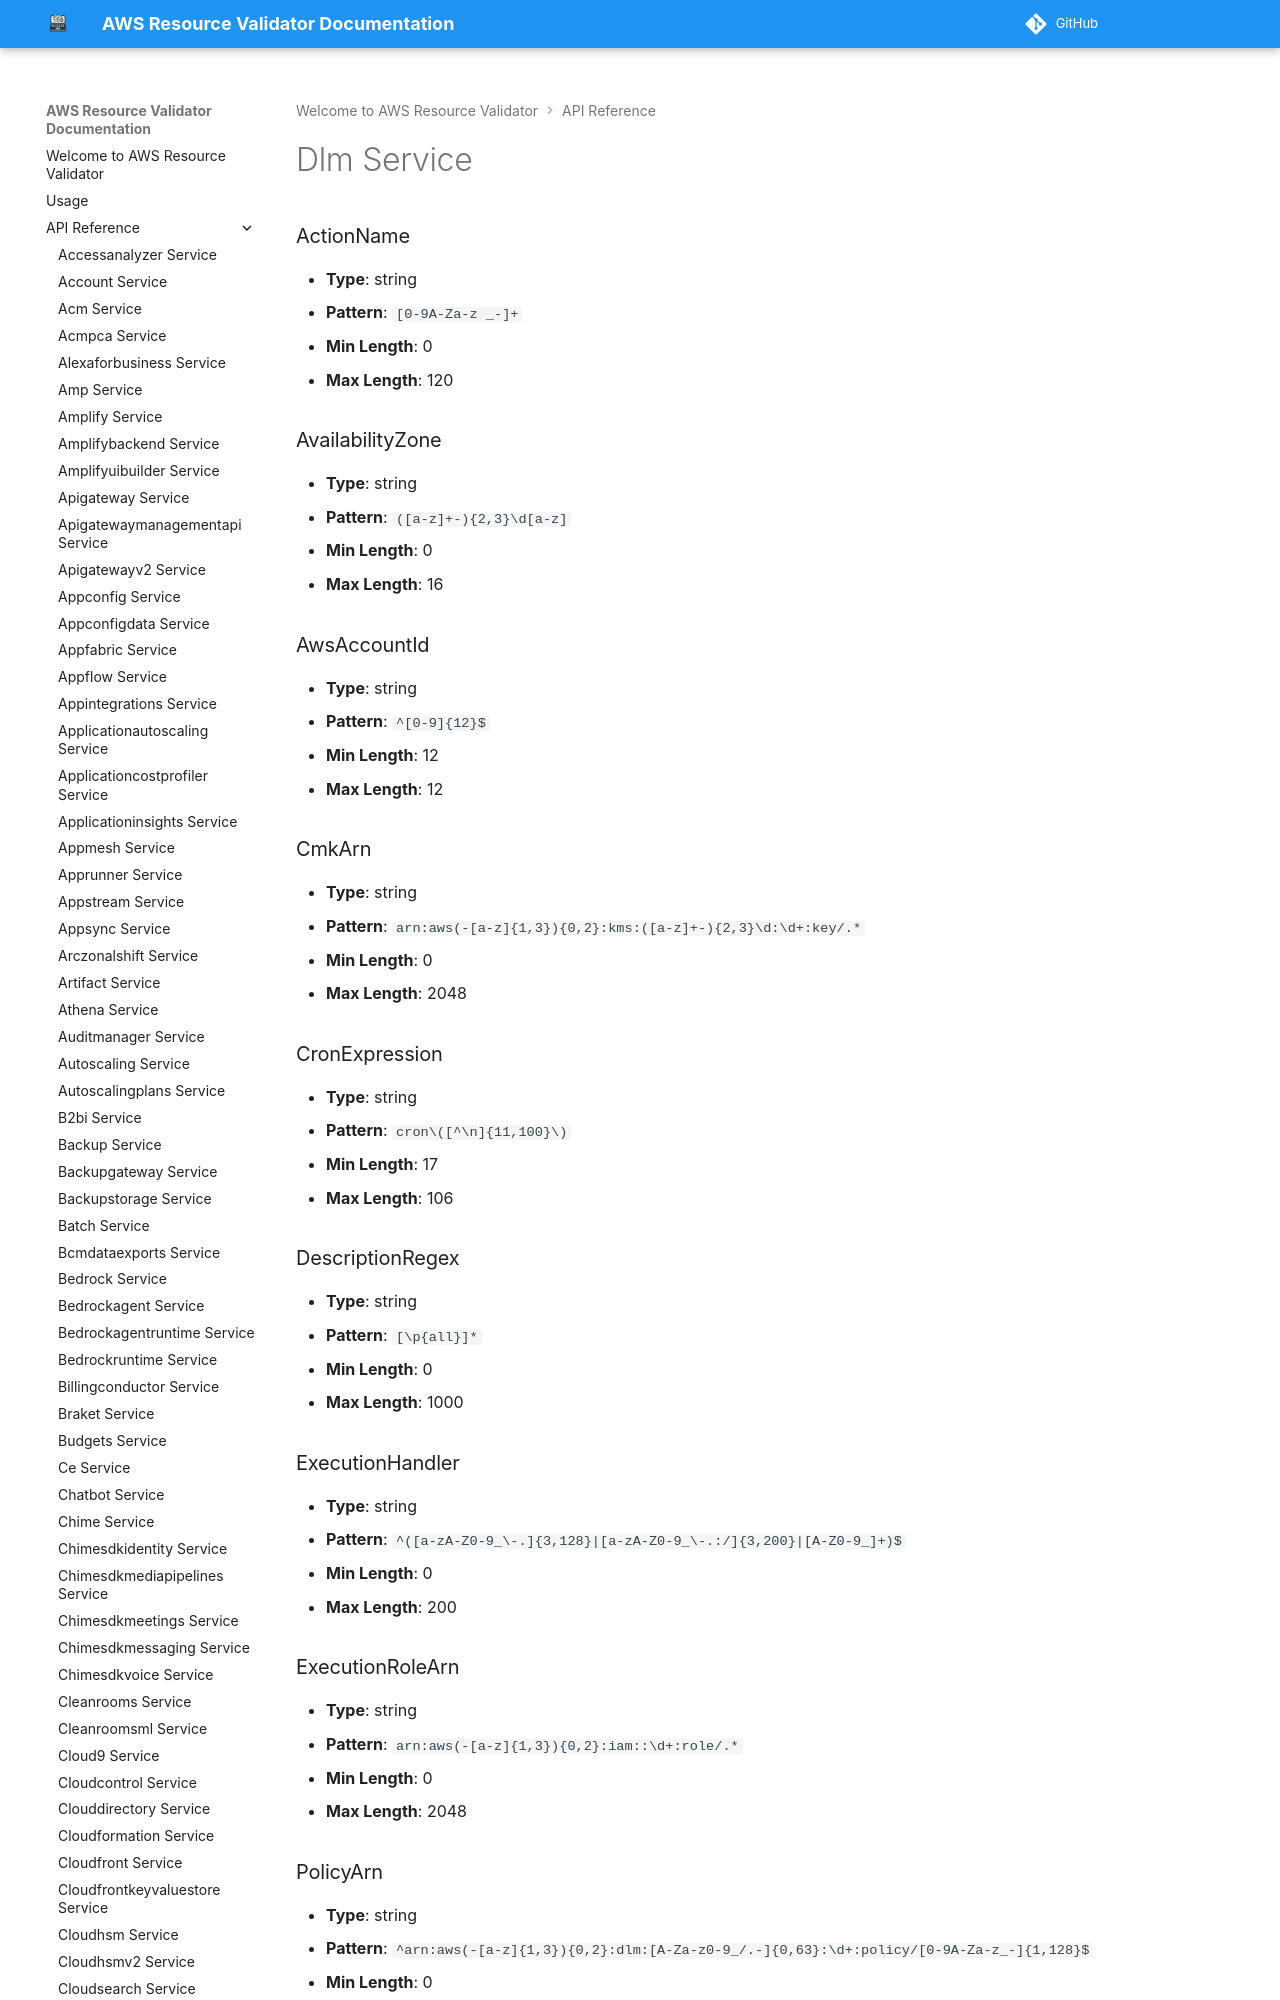

repository: CoreOxide/aws_resource_validator · page: api/dlm/index.html · generator: mkdocs

# Dlm Service

### ActionName
- **Type**: string
- **Pattern**: `[0-9A-Za-z _-]+`
- **Min Length**: 0
- **Max Length**: 120

### AvailabilityZone
- **Type**: string
- **Pattern**: `([a-z]+-){2,3}\d[a-z]`
- **Min Length**: 0
- **Max Length**: 16

### AwsAccountId
- **Type**: string
- **Pattern**: `^[0-9]{12}$`
- **Min Length**: 12
- **Max Length**: 12
